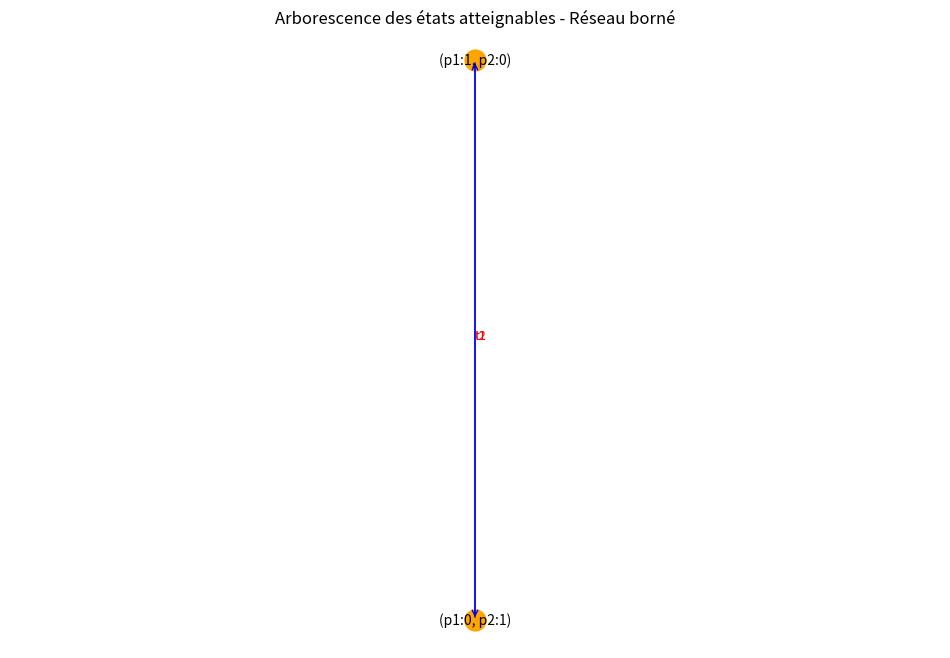
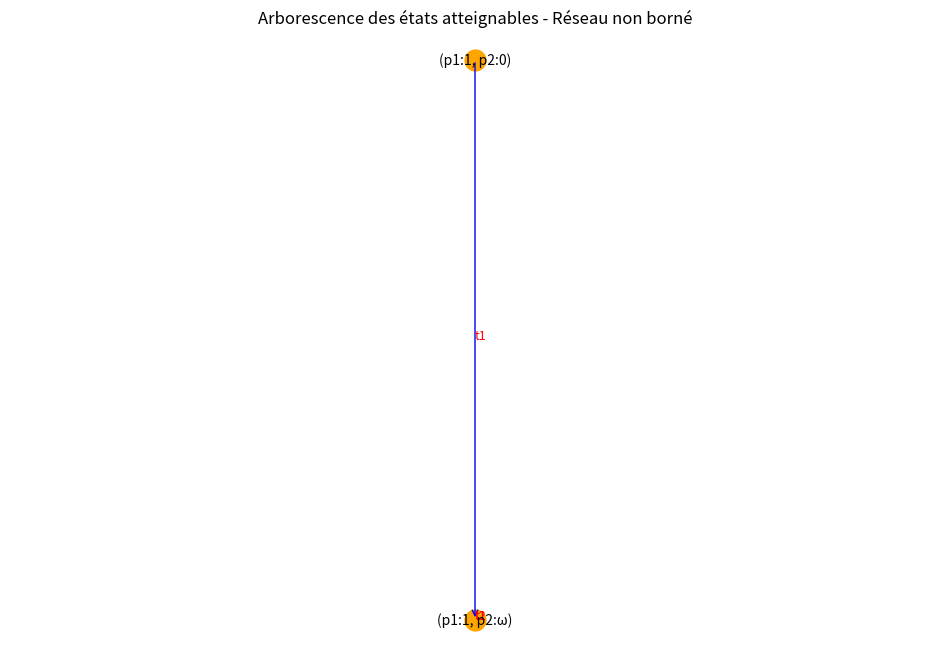

Generate these figures, in order, with matplotlib:
import matplotlib.pyplot as plt
from collections import deque
 
class PetriNet:
    def __init__(self, places, transitions, pre, post, initial_marking):
        self.places = places
        self.transitions = transitions
        self.pre = pre
        self.post = post
        self.initial_marking = initial_marking
 
    def is_enabled(self, marking, transition):
        for place in self.pre.get(transition, {}):
            if marking.get(place, 0) < self.pre[transition][place]:
                return False
        return True
 
    def fire(self, marking, transition):
        new_marking = marking.copy()
        for place in self.places:
            pre_val = self.pre.get(transition, {}).get(place, 0)
            post_val = self.post.get(transition, {}).get(place, 0)
            new_val = marking.get(place, 0) - pre_val + post_val
            new_marking[place] = max(new_val, 0)
        return new_marking
 
    def marking_to_tuple(self, marking):
        return tuple(marking.get(p, 0) for p in self.places)
 
    def marking_str(self, marking):
        return "(" + ", ".join(f"{p}:{marking.get(p,0)}" for p in self.places) + ")"
 
    def generate_positions(self, nodes, edges):
        from collections import defaultdict
        levels = defaultdict(list)
        root = nodes[0][0]
        dist = {root:0}
        queue = deque([root])
        while queue:
            u = queue.popleft()
            for (src, dst, _) in edges:
                if src == u and dst not in dist:
                    dist[dst] = dist[u] + 1
                    queue.append(dst)
 
        max_level = max(dist.values())
        level_nodes = defaultdict(list)
        for nid, label in nodes:
            lvl = dist.get(nid, max_level)
            level_nodes[lvl].append((nid, label))
 
        positions = {}
        for lvl in range(max_level+1):
            n = len(level_nodes[lvl])
            for i, (nid, _) in enumerate(level_nodes[lvl]):
                x = i - n/2
                y = -lvl
                positions[nid] = (x, y)
        return positions
 
    def draw_graph(self, nodes, edges, positions):
        fig, ax = plt.subplots(figsize=(12,8))
 
        # Dessiner les arêtes (flèches)
        for (src, dst, label) in edges:
            x1, y1 = positions[src]
            x2, y2 = positions[dst]
            ax.annotate("",
                        xy=(x2, y2), xycoords='data',
                        xytext=(x1, y1), textcoords='data',
                        arrowprops=dict(arrowstyle="->", color='blue'))
            mx, my = (x1 + x2) / 2, (y1 + y2) / 2
            ax.text(mx, my, label, color='red', fontsize=9)
 
        # Dessiner les nœuds
        for (nid, label) in nodes:
            x, y = positions[nid]
            ax.plot(x, y, 'o', color='orange', markersize=15)
            ax.text(x, y, label, fontsize=10, ha='center', va='center', color='black')
 
        ax.axis('off')
        plt.title("Arborescence des états atteignables - Réseau borné")
        plt.show()
 
    def reachable_states_borne(self):
        visited = set()
        to_visit = deque()
        to_visit.append(self.initial_marking)
 
        nodes = []
        edges = []
 
        while to_visit:
            current = to_visit.popleft()
            current_id = self.marking_to_tuple(current)
            if current_id in visited:
                continue
            visited.add(current_id)
            nodes.append((current_id, self.marking_str(current)))
 
            for t in self.transitions:
                if self.is_enabled(current, t):
                    next_marking = self.fire(current, t)
                    next_id = self.marking_to_tuple(next_marking)
                    edges.append((current_id, next_id, t))
                    if next_id not in visited:
                        to_visit.append(next_marking)
 
        positions = self.generate_positions(nodes, edges)
        self.draw_graph(nodes, edges, positions)
 
# Exemple d'utilisation
if __name__ == "__main__":
    places = ['p1', 'p2']
    transitions = ['t1', 't2']
    pre = {
        't1': {'p1': 1},
        't2': {'p2': 1}
    }
    post = {
        't1': {'p2': 1},
        't2': {'p1': 1}
    }
    initial_marking = {'p1': 1, 'p2': 0}
 
    net = PetriNet(places, transitions, pre, post, initial_marking)
    net.reachable_states_borne()



    import matplotlib.pyplot as plt

from collections import deque
 
OMEGA = float('inf')
 
class PetriNet:

    def __init__(self, places, transitions, pre, post, initial_marking):

        self.places = places

        self.transitions = transitions

        self.pre = pre

        self.post = post

        self.initial_marking = initial_marking
 
    def is_enabled(self, marking, transition):

        for place in self.pre.get(transition, {}):

            val = marking.get(place, 0)

            req = self.pre[transition][place]

            if val != OMEGA and val < req:

                return False

        return True
 
    def fire(self, marking, transition):

        new_marking = marking.copy()

        for place in self.places:

            pre_val = self.pre.get(transition, {}).get(place, 0)

            post_val = self.post.get(transition, {}).get(place, 0)

            val = marking.get(place, 0)

            if val == OMEGA:

                new_marking[place] = OMEGA

            else:

                new_val = val - pre_val + post_val

                new_marking[place] = max(new_val, 0)

        return new_marking
 
    def less_or_equal(self, m1, m2):

        """Test m1 ≤ m2 avec OMEGA : ω ≥ n pour tout n."""

        for p in self.places:

            v1 = m1.get(p, 0)

            v2 = m2.get(p, 0)

            if v1 == OMEGA:

                if v2 != OMEGA:

                    return False

            else:

                if v2 != OMEGA and v1 > v2:

                    return False

        return True
 
    def greater_than(self, m1, m2):

        """Test strict m1 > m2."""

        geq = True

        strict = False

        for p in self.places:

            v1 = m1.get(p, 0)

            v2 = m2.get(p, 0)

            if v1 == OMEGA:

                if v2 != OMEGA:

                    strict = True

            else:

                if v2 == OMEGA:

                    return False

                elif v1 < v2:

                    return False

                elif v1 > v2:

                    strict = True

        return geq and strict
 
    def omega_covering(self, new_marking, visited_markings):

       

        updated = False

        for old in visited_markings:

            if self.less_or_equal(old, new_marking) and self.greater_than(new_marking, old):

                # on remplace dans new_marking les places où new_marking > old par ω

                for p in self.places:

                    v_new = new_marking.get(p,0)

                    v_old = old.get(p,0)

                    if v_new != OMEGA and (v_old == OMEGA or v_new > v_old):

                        new_marking[p] = OMEGA

                        updated = True

        return new_marking, updated
 
    def marking_to_tuple(self, marking):

        return tuple(OMEGA if marking.get(p,0) == OMEGA else marking.get(p,0) for p in self.places)
 
    def marking_str(self, marking):

        def val_str(v):

            return 'ω' if v == OMEGA else str(v)

        return "(" + ", ".join(f"{p}:{val_str(marking.get(p,0))}" for p in self.places) + ")"
 
    def generate_positions(self, nodes, edges):

        from collections import defaultdict

        levels = defaultdict(list)

        root = nodes[0][0]

        dist = {root:0}

        queue = deque([root])

        while queue:

            u = queue.popleft()

            for (src, dst, _) in edges:

                if src == u and dst not in dist:

                    dist[dst] = dist[u] + 1

                    queue.append(dst)
 
        max_level = max(dist.values()) if dist else 0

        level_nodes = defaultdict(list)

        for nid, label in nodes:

            lvl = dist.get(nid, max_level)

            level_nodes[lvl].append((nid, label))
 
        positions = {}

        for lvl in range(max_level+1):

            n = len(level_nodes[lvl])

            for i, (nid, _) in enumerate(level_nodes[lvl]):

                x = i - n/2

                y = -lvl

                positions[nid] = (x, y)

        return positions
 
    def draw_graph(self, nodes, edges, positions):

        fig, ax = plt.subplots(figsize=(12,8))
 
        for (src, dst, label) in edges:

            x1, y1 = positions[src]

            x2, y2 = positions[dst]

            ax.annotate("",

                        xy=(x2, y2), xycoords='data',

                        xytext=(x1, y1), textcoords='data',

                        arrowprops=dict(arrowstyle="->", color='blue'))

            mx, my = (x1 + x2) / 2, (y1 + y2) / 2

            ax.text(mx, my, label, color='red', fontsize=9)
 
        for (nid, label) in nodes:

            x, y = positions[nid]

            ax.plot(x, y, 'o', color='orange', markersize=15)

            ax.text(x, y, label, fontsize=10, ha='center', va='center', color='black')
 
        ax.axis('off')

        plt.title("Arborescence des états atteignables - Réseau non borné")

        plt.show()
 
    def reachable_states_non_borne(self):

        visited = []

        to_visit = deque()

        to_visit.append(self.initial_marking)
 
        nodes = []

        edges = []
 
        while to_visit:

            current = to_visit.popleft()

           

            for i, v in enumerate(visited):

                new_marking, updated = self.omega_covering(current.copy(), [v])

                if updated:

                    current = new_marking

            current_id = self.marking_to_tuple(current)

            if current_id in [self.marking_to_tuple(m) for m in visited]:

                continue

            visited.append(current)

            nodes.append((current_id, self.marking_str(current)))
 
            for t in self.transitions:

                if self.is_enabled(current, t):

                    next_marking = self.fire(current, t)


                    for v in visited:

                        next_marking, _ = self.omega_covering(next_marking, [v])

                    next_id = self.marking_to_tuple(next_marking)

                    edges.append((current_id, next_id, t))

                    if next_id not in [self.marking_to_tuple(m) for m in visited]:

                        to_visit.append(next_marking)
 
        positions = self.generate_positions(nodes, edges)

        self.draw_graph(nodes, edges, positions)
 


if __name__ == "__main__":

    places = ['p1', 'p2']

    transitions = ['t1', 't2']

    pre = {

        't1': {'p1': 1},

        't2': {'p2': 1}

    }

    post = {

        't1': {'p1': 1, 'p2': 1},  # t1 ajoute un jeton dans p2 (augmentation possible)

        't2': {'p2': 0}

    }

    initial_marking = {'p1': 1, 'p2': 0}
 
    net = PetriNet(places, transitions, pre, post, initial_marking)

    net.reachable_states_non_borne()

 